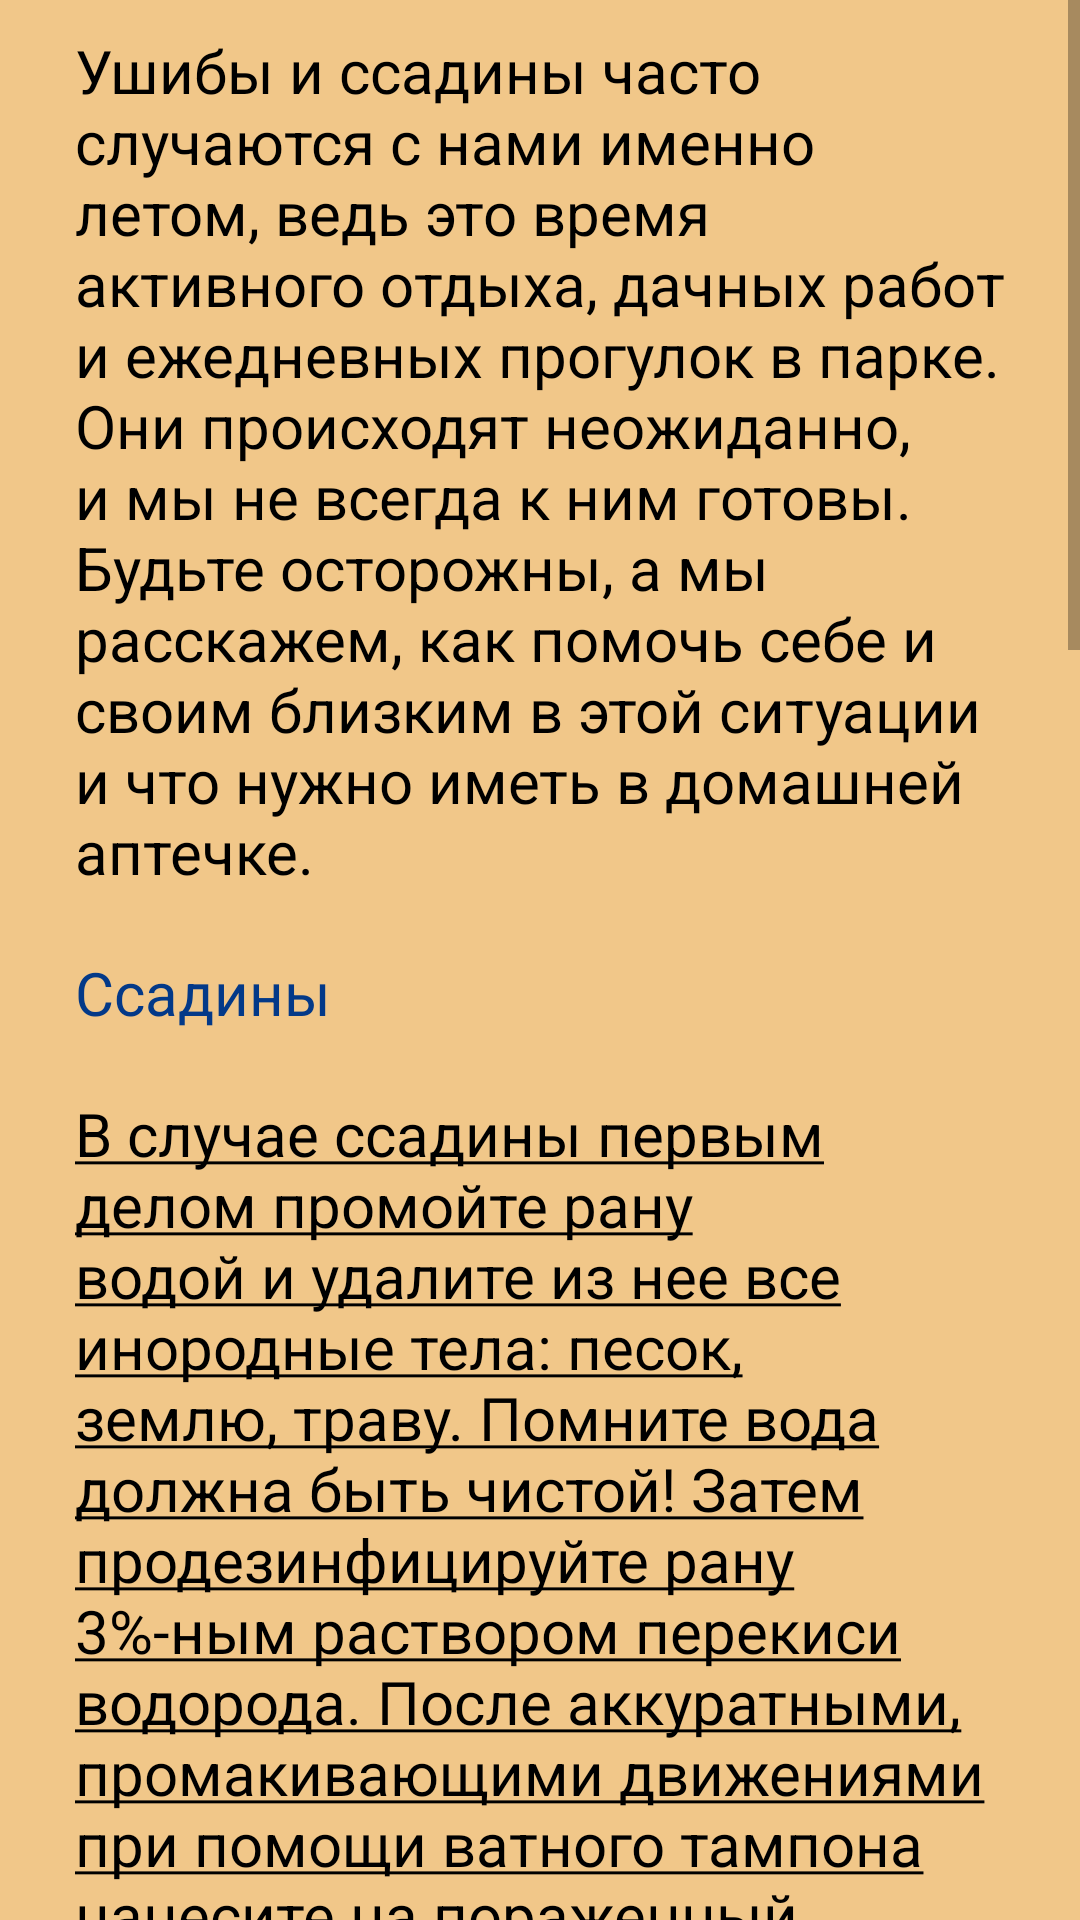

Android layout source for this screen:
<!-- AndroidManifest.xml: application theme Theme.FirstMedicalAid -->
<!-- res/layout/activity_med_pomosh3.xml -->
<?xml version="1.0" encoding="utf-8"?>
<RelativeLayout xmlns:android="http://schemas.android.com/apk/res/android"
    xmlns:app="http://schemas.android.com/apk/res-auto"
    xmlns:tools="http://schemas.android.com/tools"
    android:layout_width="match_parent"
    android:layout_height="match_parent"
    tools:context="com.pervayapomosh.firstmedicalaid.MedPomoshActivity3"
    android:background="@color/background">

    <ScrollView
        android:layout_width="match_parent"
        android:layout_height="match_parent">
        <LinearLayout
            android:layout_width="match_parent"
            android:layout_height="wrap_content"
            android:orientation="vertical">

            <TextView
                android:layout_width="match_parent"
                android:layout_height="wrap_content"
                android:layout_marginHorizontal="15dp"
                android:text="@string/textMedPomoah3Act1"
                android:textColor="@color/black"
                android:textSize="20sp"
                android:padding="10dp"/>

            <TextView
                android:layout_width="match_parent"
                android:layout_height="wrap_content"
                android:layout_marginHorizontal="15dp"
                android:text="@string/textMedPomoah3Act2"
                android:textColor="@color/purple_500"
                android:textSize="20sp"
                android:padding="10dp"/>
            <TextView
                android:layout_width="match_parent"
                android:layout_height="wrap_content"
                android:layout_marginHorizontal="15dp"
                android:text="@string/textMedPomoah3Act3"
                android:textColor="@color/black"
                android:textSize="20sp"
                android:padding="10dp"/>
            <TextView
                android:layout_width="match_parent"
                android:layout_height="wrap_content"
                android:layout_marginHorizontal="15dp"
                android:text="@string/textMedPomoah3Act4"
                android:textColor="@color/purple_500"
                android:textSize="20sp"
                android:padding="10dp"/>
            <TextView
                android:layout_width="match_parent"
                android:layout_height="wrap_content"
                android:layout_marginHorizontal="15dp"
                android:text="@string/textMedPomoah3Act5"
                android:textColor="@color/black"
                android:textSize="20sp"
                android:padding="10dp"/>
            <TextView
                android:layout_width="match_parent"
                android:layout_height="wrap_content"
                android:layout_marginHorizontal="15dp"
                android:text="@string/textMedPomoah3Act6"
                android:textColor="@color/purple_500"
                android:textSize="20sp"
                android:padding="10dp"/>
            <TextView
                android:layout_width="match_parent"
                android:layout_height="wrap_content"
                android:layout_marginHorizontal="15dp"
                android:text="@string/textMedPomoah3Act7"
                android:textColor="@color/black"
                android:textSize="20sp"
                android:padding="10dp"/>
            <TextView
                android:layout_width="match_parent"
                android:layout_height="wrap_content"
                android:layout_marginHorizontal="15dp"
                android:text="@string/textMedPomoah3Act8"
                android:textColor="@color/purple_500"
                android:textSize="20sp"
                android:padding="10dp"/>


        </LinearLayout>
    </ScrollView>
</RelativeLayout>
<!-- resources referenced by this layout -->
<resources>
  <color name="background">#F1C789</color>
  <color name="black">#FF000000</color>
  <color name="purple_500">#033988</color>
  <string name="textMedPomoah3Act1">Ушибы и ссадины часто случаются с нами именно летом, ведь это время активного отдыха, дачных работ и ежедневных прогулок в парке. Они происходят неожиданно, и мы не всегда к ним готовы. Будьте осторожны, а мы расскажем, как помочь себе и своим близким в этой ситуации и что нужно иметь в домашней аптечке.</string>
  <string name="textMedPomoah3Act2">Ссадины</string>
  <string name="textMedPomoah3Act3"><u>В случае ссадины первым делом промойте рану водой и удалите из нее все инородные тела: песок, землю, траву. Помните вода должна быть чистой! Затем продезинфицируйте рану 3%-ным раствором перекиси водорода. После аккуратными, промакивающими движениями при помощи ватного тампона нанесите на пораженный участок кожи йод (5%) или бриллиантовый зеленый раствор (1%). После обработки заклейте пластырем.</u></string>
  <string name="textMedPomoah3Act4">Ушибы</string>
  <string name="textMedPomoah3Act5"><u>Первая помощь в этом случае — холод: приложите к области ушиба лед (завернутый в ткань) или смоченное холодной водой полотенце на 15 — 20 минут. На это время пострадавшего желательно уложить, а ушибленную конечность — приподнять (например, подложить подушку или валик). Такая позиция позволит уменьшить приток крови к месту ушиба и предотвратить гематому. Затем наложите тугую повязку. В случае возникновения гематомы и отечности воспользуйтесь противовоспалительными мазями и бальзамами.</u></string>
  <string name="textMedPomoah3Act6">Порезы</string>
  <string name="textMedPomoah3Act7"><u>Если вы сильно порезались и кровотечение не останавливается, поднимите пораженное место выше уровня груди и плотно прижмите края раны стерильной марлевой салфеткой. Держите ее 5-10 минут, пока кровотечение не прекратится. Затем продезинфицируйте рану 3%-ной перекисью водорода и обработайте края настойкой йода (5%) или другим антисептическим средством. Наложите не очень тугую повязку: положите на рану марлевую салфетку и зафиксируйте ее бинтом.</u></string>
  <string name="textMedPomoah3Act8">Внимание: если через 1 — 2 дня боль от ушиба не проходит или появились признаки инфекции раны, обратитесь к врачу.</string>
  <style name="Theme.FirstMedicalAid" parent="Theme.MaterialComponents.DayNight.DarkActionBar">
          
          <item name="colorPrimary">@color/purple_500</item>
          <item name="android:windowFullscreen">true</item>
          <item name="android:screenOrientation">portrait</item>
      </style>
</resources>
